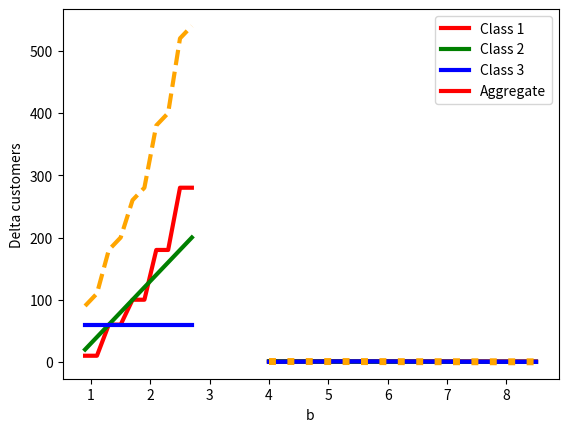

Python code for this plot:
from matplotlib import lines
import numpy as np
import matplotlib.pyplot as plt
import math
from numpy.core.function_base import linspace
import scipy.stats 
from math import e
x = np.linspace(4.0, 8.5)
#x = np.arange(4.0, 9.0, 0.5)

def conv_c1(x):
    
    return 1.4* e** (-0.14*x)

def conv_c2(x):
    return -0.1 + 5* e** (-0.4*x)
    
def conv_c3(x):
    if x < 6.0:
        return 0.8*e**(-0.5*((x-5.5)**2))
    else:
        return 20 * (e**(-0.557*x))

bids = [0.9,1.1,1.3,1.5,1.7,1.9,2.1,2.3,2.5,2.7]
bid_modifiers_c1 = [0.05, 0.05, 0.3, 0.3, 0.5, 0.5, 0.9, 0.9, 1.4, 1.4]
bid_modifiers_c2 = [0.1, 0.2, 0.3, 0.4, 0.5, 0.6, 0.7, 0.8, 0.9, 1.0]
bid_modifiers_c3 = [0.3, 0.3, 0.3, 0.3, 0.3, 0.3, 0.3, 0.3, 0.3, 0.3]

bid_modifiers = [bid_modifiers_c1, bid_modifiers_c2, bid_modifiers_c3]

bid_modifiers_aggr = np.zeros(len(bids))
bid_modifiers_aggr = np.sum(bid_modifiers, axis=0)


plt.plot(x, conv_c1(x), 'r', linewidth=3)
plt.xlabel('p')
plt.ylabel('Conversion rate')
plt.show()
plt.plot(x, conv_c2(x), 'g', linewidth=3)
plt.xlabel('p')
plt.ylabel('Conversion rate')
plt.show()
#plt.plot(x, conv_c3(x), 'b')
y = [conv_c3(a) for a in x]
#MAGIC PLOT
#agg = [conv_c1(x)+conv_c2(x)+conv_c3(a) for a in x]
#plt.plot(x,  agg, 'b')
plt.plot(x,  y, 'b', linewidth=3)
plt.xlabel('p')
plt.ylabel('Conversion rate')
plt.show()
aggr = [(150*conv_c1(a)+100*conv_c2(a)+60*conv_c3(a))/310 for a in x]
plt.plot(x, conv_c1(x), 'r', linewidth=3)
plt.plot(x, conv_c2(x), 'g', linewidth=3)
plt.plot(x,  y, 'b', linewidth=3)
plt.plot(x, aggr, 'orange', linestyle="dotted", linewidth=5)
plt.show()
x = bids
y = [200*a for a in bid_modifiers_c1]
y1 = [200*a for a in bid_modifiers_c2]
y2 = [200*a for a in bid_modifiers_c3]
y3 = [200*a for a in bid_modifiers_aggr]
plt.plot(x, y, 'r', linewidth=3)
plt.plot(x, y1, 'g', linewidth=3)
plt.plot(x, y2, 'b', linewidth=3)
plt.plot(x, y3, 'orange', linewidth=3, linestyle="dashed")
plt.legend(["Class 1","Class 2","Class 3","Aggregate"])
plt.xlabel('b')
plt.ylabel('Delta customers')
plt.show()

#plt.show()
